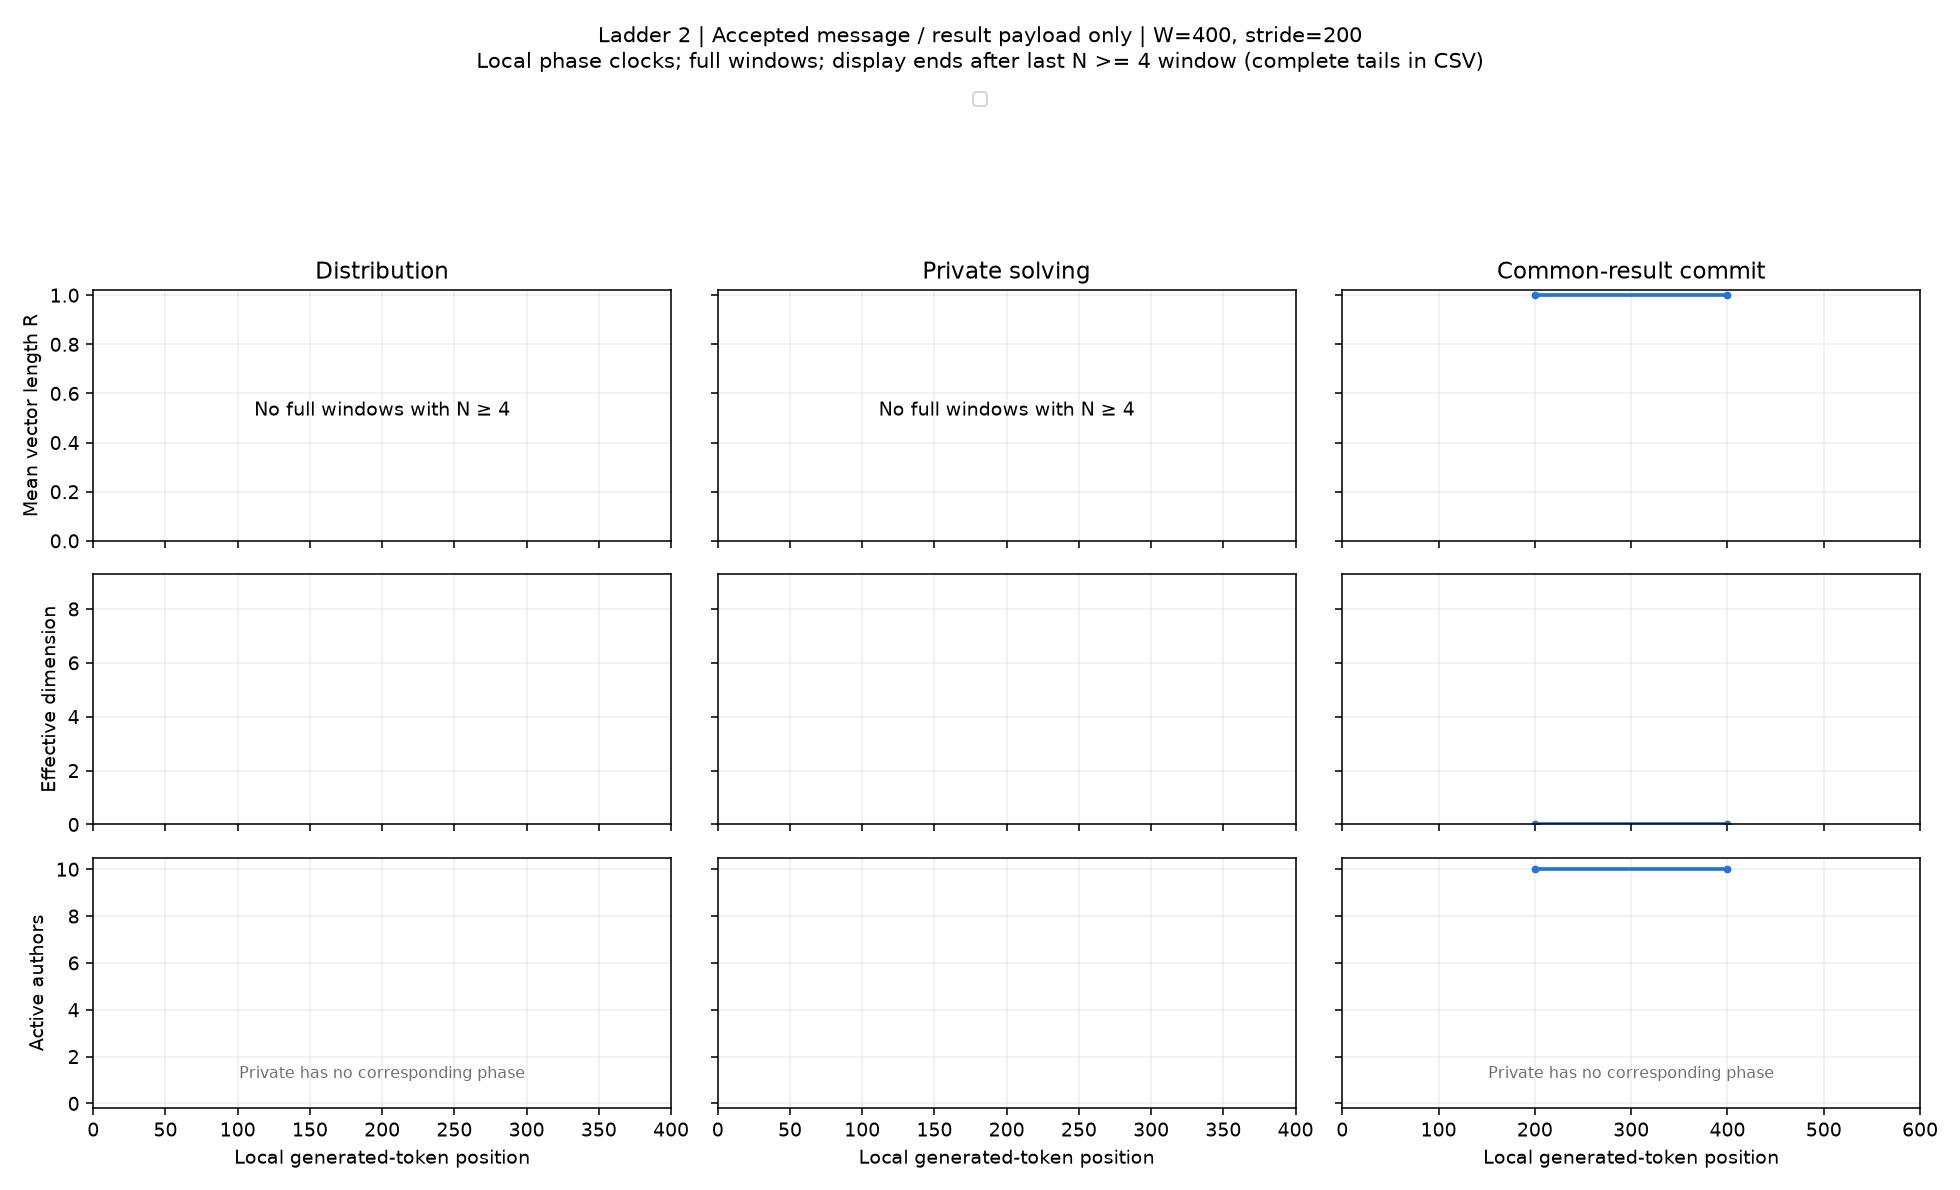

The data file committed next to this chart (first rows):
condition, start, x, n_active, agents, R, eff_dim, pair_cosine, matched_drift, n_matched, rung, channel, width, phase, mode
swarm, 0, 200.0, 10, 1,2,3,4,5,6,7,8,9,10, 1.0, 2.741046924662689e-17, 1.0, nan, 0, 2, payload, 400, exchange, available
swarm, 200, 400.0, 10, 1,2,3,4,5,6,7,8,9,10, 1.0, 2.305233418613203e-17, 1.0, 0.1744, 10, 2, payload, 400, exchange, available
swarm, 0, 200.0, 10, 1,2,3,4,5,6,7,8,9,10, 1.0, 2.741046924662689e-17, 1.0, nan, 0, 2, payload, 400, exchange, trim
swarm, 200, 400.0, 10, 1,2,3,4,5,6,7,8,9,10, 1.0, 2.305233418613203e-17, 1.0, 0.1744, 10, 2, payload, 400, exchange, trim
